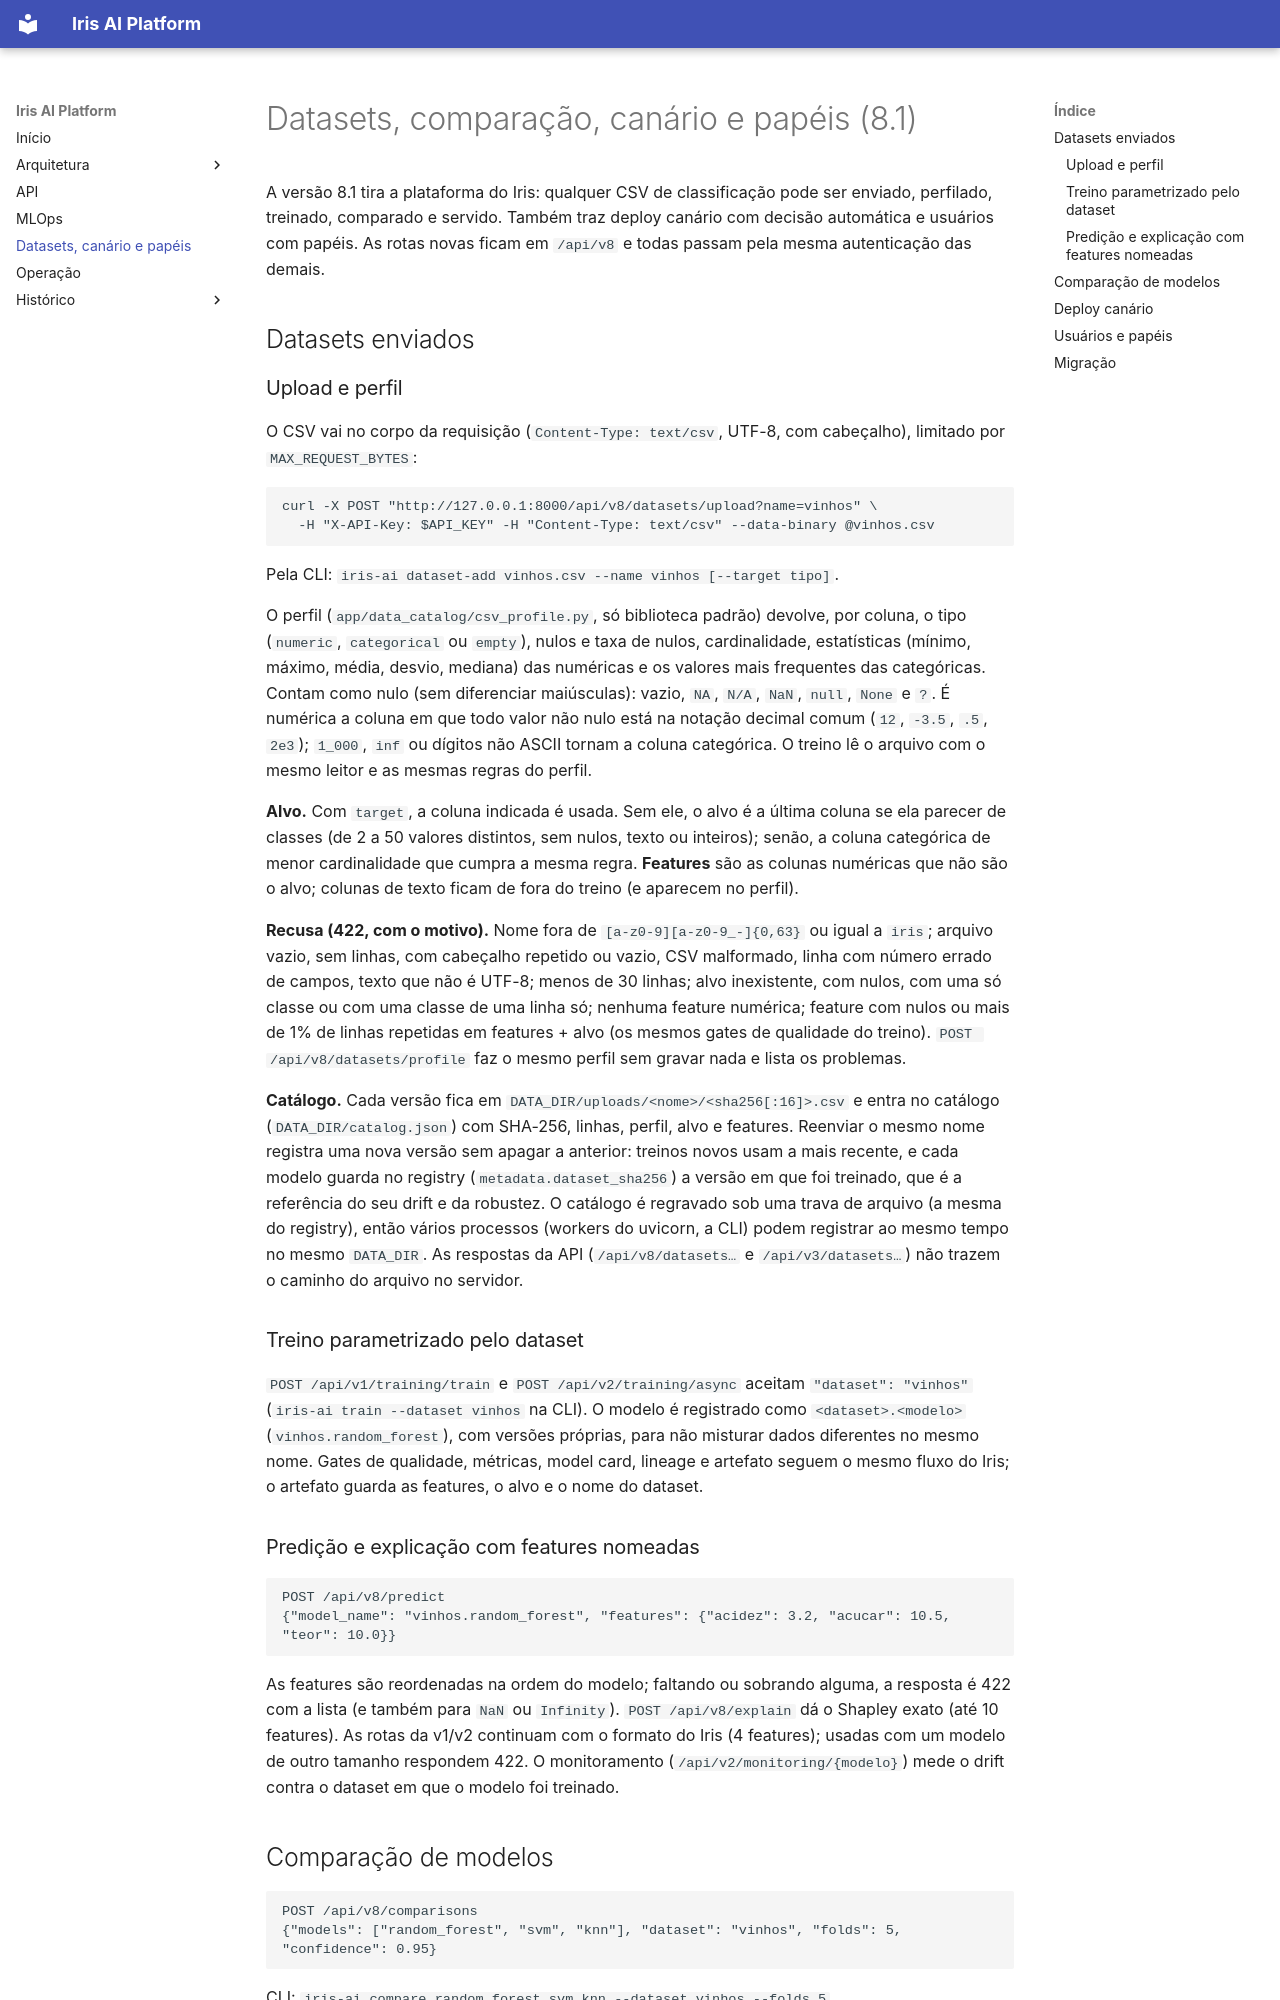

repository: vinicius790/IA-em-Python · page: datasets-canario-papeis/index.html · generator: mkdocs

# Datasets, comparação, canário e papéis (8.1)

A versão 8.1 tira a plataforma do Iris: qualquer CSV de classificação pode ser enviado, perfilado,
treinado, comparado e servido. Também traz deploy canário com decisão automática e usuários com papéis.
As rotas novas ficam em `/api/v8` e todas passam pela mesma autenticação das demais.

## Datasets enviados

### Upload e perfil

O CSV vai no corpo da requisição (`Content-Type: text/csv`, UTF-8, com cabeçalho), limitado por
`MAX_REQUEST_BYTES`:

```bash
curl -X POST "http://127.0.0.1:8000/api/v8/datasets/upload?name=vinhos" \
  -H "X-API-Key: $API_KEY" -H "Content-Type: text/csv" --data-binary @vinhos.csv
```

Pela CLI: `iris-ai dataset-add vinhos.csv --name vinhos [--target tipo]`.

O perfil (`app/data_catalog/csv_profile.py`, só biblioteca padrão) devolve, por coluna, o tipo
(`numeric`, `categorical` ou `empty`), nulos e taxa de nulos, cardinalidade, estatísticas (mínimo, máximo,
média, desvio, mediana) das numéricas e os valores mais frequentes das categóricas. Contam como nulo
(sem diferenciar maiúsculas): vazio, `NA`, `N/A`, `NaN`, `null`, `None` e `?`. É numérica a coluna em que
todo valor não nulo está na notação decimal comum (`12`, `-3.5`, `.5`, `2e3`); `1_000`, `inf` ou dígitos não
ASCII tornam a coluna categórica. O treino lê o arquivo com o mesmo leitor e as mesmas regras do perfil.

**Alvo.** Com `target`, a coluna indicada é usada. Sem ele, o alvo é a última coluna se ela parecer de
classes (de 2 a 50 valores distintos, sem nulos, texto ou inteiros); senão, a coluna categórica de menor
cardinalidade que cumpra a mesma regra. **Features** são as colunas numéricas que não são o alvo; colunas de
texto ficam de fora do treino (e aparecem no perfil).

**Recusa (422, com o motivo).** Nome fora de `[a-z0-9][a-z0-9_-]{0,63}` ou igual a `iris`; arquivo vazio,
sem linhas, com cabeçalho repetido ou vazio, CSV malformado, linha com número errado de campos, texto que não
é UTF-8; menos de 30 linhas; alvo inexistente, com nulos, com uma só classe ou com uma classe de uma linha só;
nenhuma feature numérica; feature com nulos ou mais de 1% de linhas repetidas em features + alvo (os mesmos
gates de qualidade do treino). `POST /api/v8/datasets/profile` faz o mesmo perfil sem gravar nada e lista os
problemas.

**Catálogo.** Cada versão fica em `DATA_DIR/uploads/<nome>/<sha256[:16]>.csv` e entra no catálogo
(`DATA_DIR/catalog.json`) com SHA-256, linhas, perfil, alvo e features. Reenviar o mesmo nome registra uma
nova versão sem apagar a anterior: treinos novos usam a mais recente, e cada modelo guarda no registry
(`metadata.dataset_sha256`) a versão em que foi treinado, que é a referência do seu drift e da robustez.
O catálogo é regravado sob uma trava de arquivo (a mesma do registry), então vários processos (workers
do uvicorn, a CLI) podem registrar ao mesmo tempo no mesmo `DATA_DIR`. As respostas da API
(`/api/v8/datasets…` e `/api/v3/datasets…`) não trazem o caminho do arquivo no servidor.

### Treino parametrizado pelo dataset

`POST /api/v1/training/train` e `POST /api/v2/training/async` aceitam `"dataset": "vinhos"`
(`iris-ai train --dataset vinhos` na CLI). O modelo é registrado como `<dataset>.<modelo>`
(`vinhos.random_forest`), com versões próprias, para não misturar dados diferentes no mesmo nome. Gates de
qualidade, métricas, model card, lineage e artefato seguem o mesmo fluxo do Iris; o artefato guarda as
features, o alvo e o nome do dataset.

### Predição e explicação com features nomeadas

```http
POST /api/v8/predict
{"model_name": "vinhos.random_forest", "features": {"acidez": 3.2, "acucar": 10.5, "teor": 10.0}}
```

As features são reordenadas na ordem do modelo; faltando ou sobrando alguma, a resposta é 422 com a lista
(e também para `NaN` ou `Infinity`).
`POST /api/v8/explain` dá o Shapley exato (até 10 features). As rotas da v1/v2 continuam com o formato do
Iris (4 features); usadas com um modelo de outro tamanho respondem 422. O monitoramento
(`/api/v2/monitoring/{modelo}`) mede o drift contra o dataset em que o modelo foi treinado.
